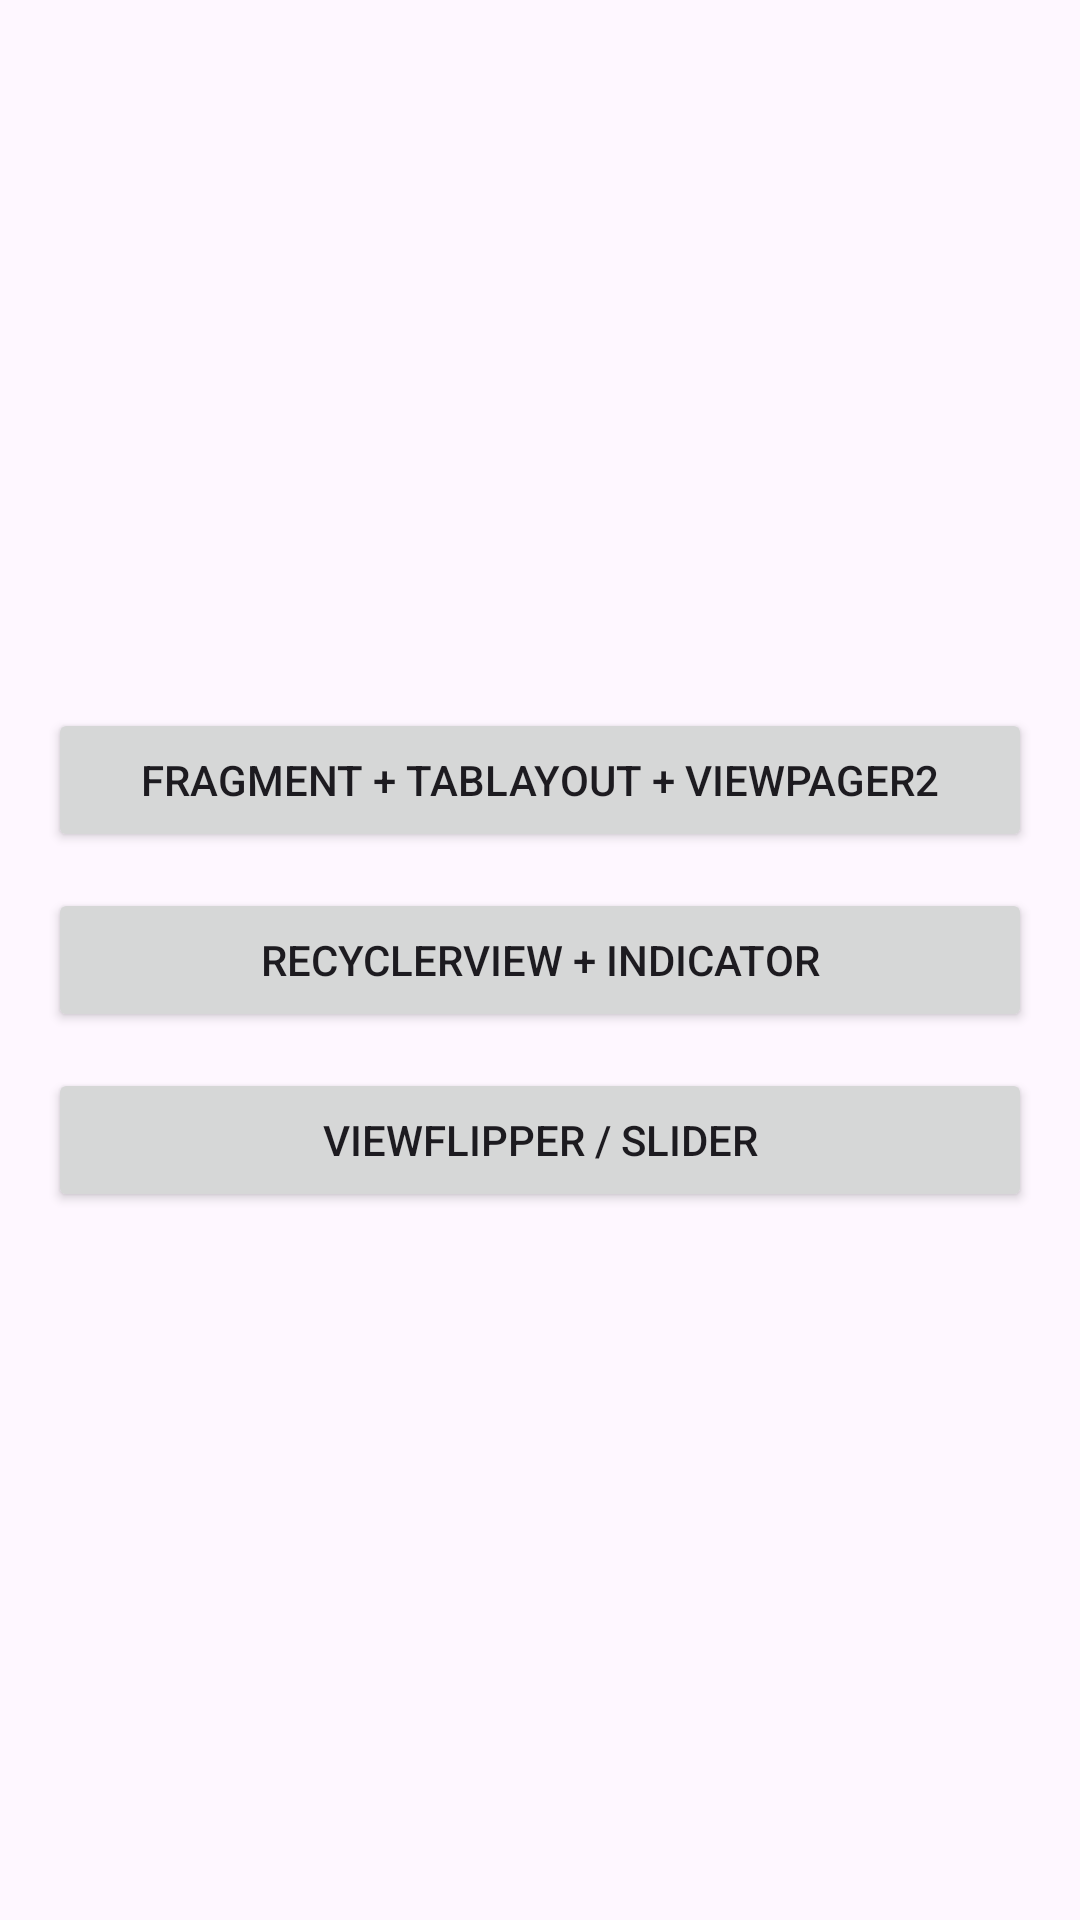

The Android layout XML behind this screen, and the referenced resources:
<!-- AndroidManifest.xml: application theme Theme.LabViewFlipperRecycler -->
<!-- res/layout/activity_main.xml -->
<?xml version="1.0" encoding="utf-8"?>
<androidx.constraintlayout.widget.ConstraintLayout xmlns:android="http://schemas.android.com/apk/res/android"
    xmlns:app="http://schemas.android.com/apk/res-auto"
    xmlns:tools="http://schemas.android.com/tools"
    android:id="@+id/main"
    android:layout_width="match_parent"
    android:layout_height="match_parent"
    tools:context=".MainActivity">

    <LinearLayout
        android:id="@+id/layoutButtons"
        android:layout_width="0dp"
        android:layout_height="wrap_content"
        android:orientation="vertical"
        android:padding="16dp"
        app:layout_constraintTop_toTopOf="parent"
        app:layout_constraintBottom_toBottomOf="parent"
        app:layout_constraintStart_toStartOf="parent"
        app:layout_constraintEnd_toEndOf="parent">

        <Button
            android:id="@+id/btnFragmentViewPager"
            android:layout_width="match_parent"
            android:layout_height="wrap_content"
            android:text="Fragment + TabLayout + ViewPager2" />

        <Button
            android:id="@+id/btnRecyclerIndicator"
            android:layout_width="match_parent"
            android:layout_height="wrap_content"
            android:text="RecyclerView + Indicator"
            android:layout_marginTop="12dp" />

        <Button
            android:id="@+id/btnSliderView"
            android:layout_width="match_parent"
            android:layout_height="wrap_content"
            android:text="ViewFlipper / Slider"
            android:layout_marginTop="12dp" />

    </LinearLayout>

</androidx.constraintlayout.widget.ConstraintLayout>
<!-- resources referenced by this layout -->
<resources>
  <style name="Theme.LabViewFlipperRecycler" parent="Base.Theme.LabViewFlipperRecycler" />
  <style name="Base.Theme.LabViewFlipperRecycler" parent="Theme.Material3.DayNight.NoActionBar">
          
          
      </style>
</resources>
